Run: headless pygame with SDL's dummy video driver; simulated clock (each Clock.tick advances the game by its frame time, no real sleeping); random seed 0; keys injected as events and as key.get_pressed() state; mouse plan: one left click at the window centre at the start of phase 2, then a move to the lower-right quarter at the start of phase 3.
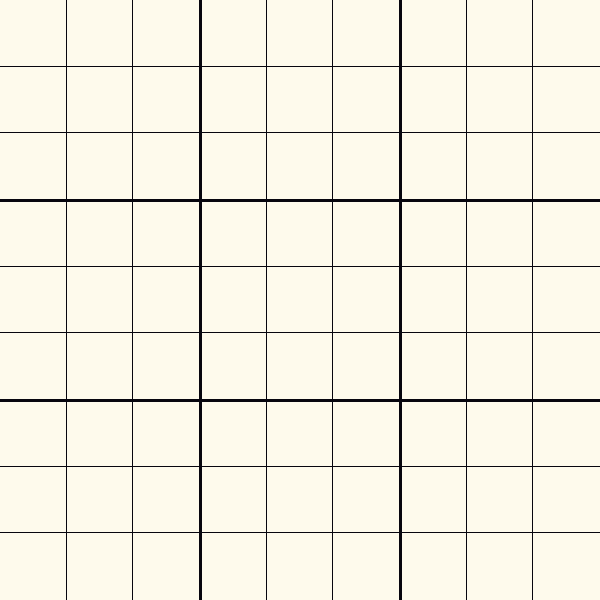
Frame 1 of 4 · flips 1–60 · no input
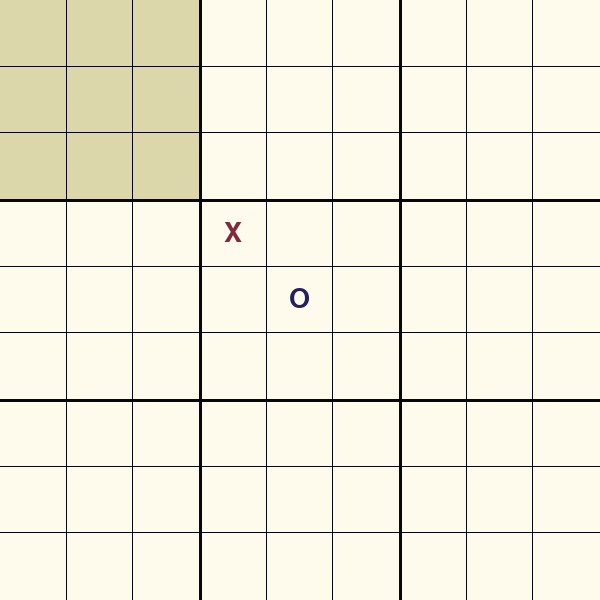
Frame 2 of 4 · flips 61–180 · clicked the window centre · tapped SPACE, RETURN · held RIGHT (→), D
Frame 3 of 4 · flips 181–300 · moved the mouse to the lower-right quarter · held DOWN (↓), S · screen unchanged from frame 2, image omitted
Frame 4 of 4 · flips 301–420 · held LEFT (←), A, UP (↑), W · screen unchanged from frame 3, image omitted

The pygame program that drew these frames:

import pygame
import math
import sys
import copy

pygame.init()

# ===================== UI CONSTANTS =====================
WIDTH = HEIGHT = 600
SCREEN = pygame.display.set_mode((WIDTH, HEIGHT))
pygame.display.set_caption("Ultimate Tic Tac Toe AI")
CLOCK = pygame.time.Clock()

COLORS = {
    "bg": (254, 250, 236),
    "grid": (7, 5, 14),
    "x": (129, 43, 56),
    "o": (36, 32, 95),
    "highlight": (220, 215, 170),
    "overlay": (0, 0, 0, 200)   # darker overlay
}

# ===================== GAME CONSTANTS =====================
HUMAN = -1
AI = 1
EMPTY = 0
DRAW = 2

WIN_LINES = [
    (0,1,2),(3,4,5),(6,7,8),
    (0,3,6),(1,4,7),(2,5,8),
    (0,4,8),(2,4,6)
]

# ===================== GAME STATE =====================
boards = [[EMPTY]*9 for _ in range(9)]
small_status = [EMPTY]*9
small_win_line = [None]*9
active_board = -1
current_turn = HUMAN
game_over = None

# ===================== GAME LOGIC =====================
def check_small_win(b, p):
    for line in WIN_LINES:
        a,c,d = line
        if boards[b][a] == boards[b][c] == boards[b][d] == p:
            small_win_line[b] = line
            return True
    return False

def is_small_full(b):
    return all(x != EMPTY for x in boards[b])

def check_big_win():
    for a,b,c in WIN_LINES:
        if small_status[a] == small_status[b] == small_status[c] and small_status[a] in (HUMAN, AI):
            return small_status[a]
    if all(x != EMPTY for x in small_status):
        return DRAW
    return None

def get_valid_moves():
    moves = []
    if active_board != -1 and small_status[active_board] == EMPTY:
        for i in range(9):
            if boards[active_board][i] == EMPTY:
                moves.append((active_board, i))
        return moves

    for b in range(9):
        if small_status[b] == EMPTY:
            for i in range(9):
                if boards[b][i] == EMPTY:
                    moves.append((b, i))
    return moves

def make_move(b, c, p):
    global active_board, game_over
    boards[b][c] = p

    if check_small_win(b, p):
        small_status[b] = p
    elif is_small_full(b):
        small_status[b] = DRAW

    active_board = c if small_status[c] == EMPTY else -1
    game_over = check_big_win()

# ===================== AI =====================
def evaluate():
    result = check_big_win()
    if result == AI: return 10000
    if result == HUMAN: return -10000
    if result == DRAW: return 0

    score = 0
    for i in range(9):
        if small_status[i] == AI: score += 200
        elif small_status[i] == HUMAN: score -= 200

    for a,b,c in WIN_LINES:
        line = [small_status[a], small_status[b], small_status[c]]
        if line.count(AI) == 2 and line.count(EMPTY) == 1:
            score += 500
        if line.count(HUMAN) == 2 and line.count(EMPTY) == 1:
            score -= 500
    return score

def minimax(depth, alpha, beta, maximizing):
    val = evaluate()
    if abs(val) >= 9000 or depth == 0:
        return val

    if maximizing:
        best = -math.inf
        for b,c in get_valid_moves():
            backup = copy.deepcopy((boards, small_status, small_win_line, active_board))
            make_move(b, c, AI)
            best = max(best, minimax(depth-1, alpha, beta, False))
            boards[:], small_status[:], small_win_line[:], globals()["active_board"] = copy.deepcopy(backup)
            alpha = max(alpha, best)
            if beta <= alpha: break
        return best
    else:
        best = math.inf
        for b,c in get_valid_moves():
            backup = copy.deepcopy((boards, small_status, small_win_line, active_board))
            make_move(b, c, HUMAN)
            best = min(best, minimax(depth-1, alpha, beta, True))
            boards[:], small_status[:], small_win_line[:], globals()["active_board"] = copy.deepcopy(backup)
            beta = min(beta, best)
            if beta <= alpha: break
        return best

def ai_move():
    best_val = -math.inf
    best = None
    for b,c in get_valid_moves():
        backup = copy.deepcopy((boards, small_status, small_win_line, active_board))
        make_move(b, c, AI)
        val = minimax(3, -math.inf, math.inf, False)
        boards[:], small_status[:], small_win_line[:], globals()["active_board"] = copy.deepcopy(backup)
        if val > best_val:
            best_val = val
            best = (b, c)
    return best

# ===================== DRAWING =====================
def draw_small_win_lines():
    size = WIDTH // 3
    cell = size // 3

    for b in range(9):
        if small_win_line[b]:
            a,c,d = small_win_line[b]
            bx = (b % 3) * size
            by = (b // 3) * size

            ax = bx + (a % 3) * cell + cell//2
            ay = by + (a // 3) * cell + cell//2
            dx = bx + (d % 3) * cell + cell//2
            dy = by + (d // 3) * cell + cell//2

            color = COLORS["x"] if small_status[b] == AI else COLORS["o"]
            pygame.draw.line(SCREEN, color, (ax, ay), (dx, dy), 5)

def draw_big_win_line(winner):
    size = WIDTH // 3
    center = size // 2

    for a,b,c in WIN_LINES:
        if small_status[a] == small_status[b] == small_status[c] == winner:
            ax, ay = (a % 3) * size + center, (a // 3) * size + center
            cx, cy = (c % 3) * size + center, (c // 3) * size + center
            pygame.draw.line(
                SCREEN,
                COLORS["x"] if winner == AI else COLORS["o"],
                (ax, ay), (cx, cy), 8
            )

def draw_overlay():
    overlay = pygame.Surface((WIDTH, HEIGHT), pygame.SRCALPHA)
    overlay.fill(COLORS["overlay"])
    SCREEN.blit(overlay, (0,0))

def draw_game_result():
    font = pygame.font.SysFont("Arial", 96, True)
    text = "AI Wins!" if game_over == AI else "You Win!" if game_over == HUMAN else "Draw!"
    surf = font.render(text, True, (255,255,255))
    SCREEN.blit(surf, surf.get_rect(center=(WIDTH//2, HEIGHT//2)))

def draw():
    SCREEN.fill(COLORS["bg"])
    size = WIDTH // 3
    cell = size // 3

    if active_board != -1:
        bx = (active_board % 3) * size
        by = (active_board // 3) * size
        pygame.draw.rect(SCREEN, COLORS["highlight"], (bx, by, size, size))


    for i in range(1,3):
        pygame.draw.line(SCREEN, COLORS["grid"], (i*size,0),(i*size,HEIGHT),3)
        pygame.draw.line(SCREEN, COLORS["grid"], (0,i*size),(WIDTH,i*size),3)

    for b in range(9):
        bx = (b % 3) * size
        by = (b // 3) * size
        for i in range(1,3):
            pygame.draw.line(SCREEN, COLORS["grid"], (bx+i*cell,by),(bx+i*cell,by+size),1)
            pygame.draw.line(SCREEN, COLORS["grid"], (bx,by+i*cell),(bx+size,by+i*cell),1)

    font = pygame.font.SysFont(None, 40)
    big_font = pygame.font.SysFont(None, 110)

    for b in range(9):
        if small_status[b] in (AI, HUMAN):
            cx = (b%3)*size + size//2
            cy = (b//3)*size + size//2
            txt = "X" if small_status[b]==AI else "O"
            col = COLORS["x"] if txt=="X" else COLORS["o"]
            SCREEN.blit(big_font.render(txt, True, col),
                        big_font.render(txt, True, col).get_rect(center=(cx,cy)))

        for c in range(9):
            v = boards[b][c]
            if v != EMPTY:
                x = (b%3)*size + (c%3)*cell + cell//2
                y = (b//3)*size + (c//3)*cell + cell//2
                txt = "X" if v==AI else "O"
                col = COLORS["x"] if txt=="X" else COLORS["o"]
                SCREEN.blit(font.render(txt, True, col),
                            font.render(txt, True, col).get_rect(center=(x,y)))

    draw_small_win_lines()

    if game_over is not None:
        if game_over in (AI, HUMAN):
            draw_big_win_line(game_over)
        draw_overlay()
        draw_game_result()

    pygame.display.flip()

# ===================== MAIN LOOP =====================
while True:
    CLOCK.tick(60)
    draw()

    if game_over is not None:
        pygame.time.delay(30000)
        pygame.quit()
        sys.exit()

    for e in pygame.event.get():
        if e.type == pygame.QUIT:
            pygame.quit()
            sys.exit()

        if e.type == pygame.MOUSEBUTTONDOWN and current_turn == HUMAN:
            mx, my = pygame.mouse.get_pos()
            size = WIDTH // 3
            cell = size // 3
            b = (mx//size) + (my//size)*3
            c = ((mx%size)//cell) + ((my%size)//cell)*3

            if (b,c) in get_valid_moves():
                make_move(b, c, HUMAN)
                current_turn = AI

    if current_turn == AI and game_over is None:
        move = ai_move()
        if move:
            make_move(move[0], move[1], AI)
        current_turn = HUMAN
